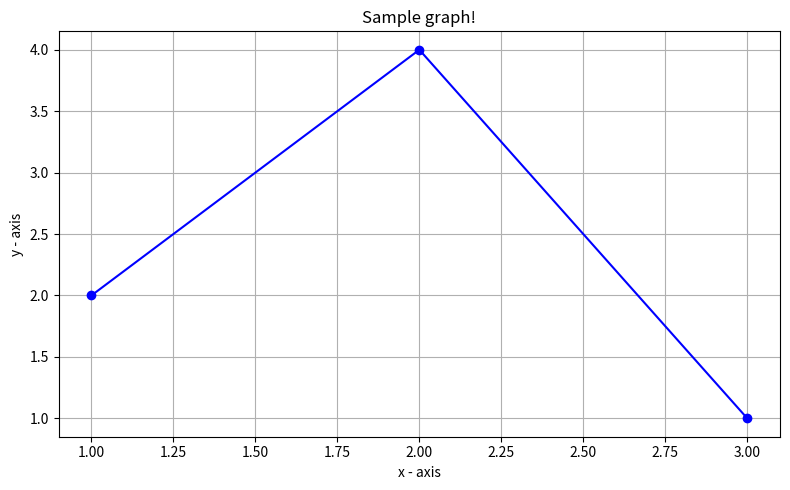

Python code for this plot: (Note: this script raises an exception after producing the figure.)
"""
Experiment Number: 22
File Name: experiment_22.py
Description: Write a Python program to draw a line with suitable label in the x axis, y axis and a title.
"""

import matplotlib
matplotlib.use('Agg')
import matplotlib.pyplot as plt

def main():
    # X and Y axis values
    x = [1, 2, 3]
    y = [2, 4, 1]
    
    plt.figure(figsize=(8, 5))
    plt.plot(x, y, color='blue', marker='o')
    
    plt.xlabel('x - axis')
    plt.ylabel('y - axis')
    plt.title('Sample graph!')
    plt.grid(True)
    plt.tight_layout()
    
    output_path = 'outputs/experiment_22_output.png'
    plt.savefig(output_path)
    print(f"Line plot created and saved as {output_path}")

if __name__ == '__main__':
    main()
